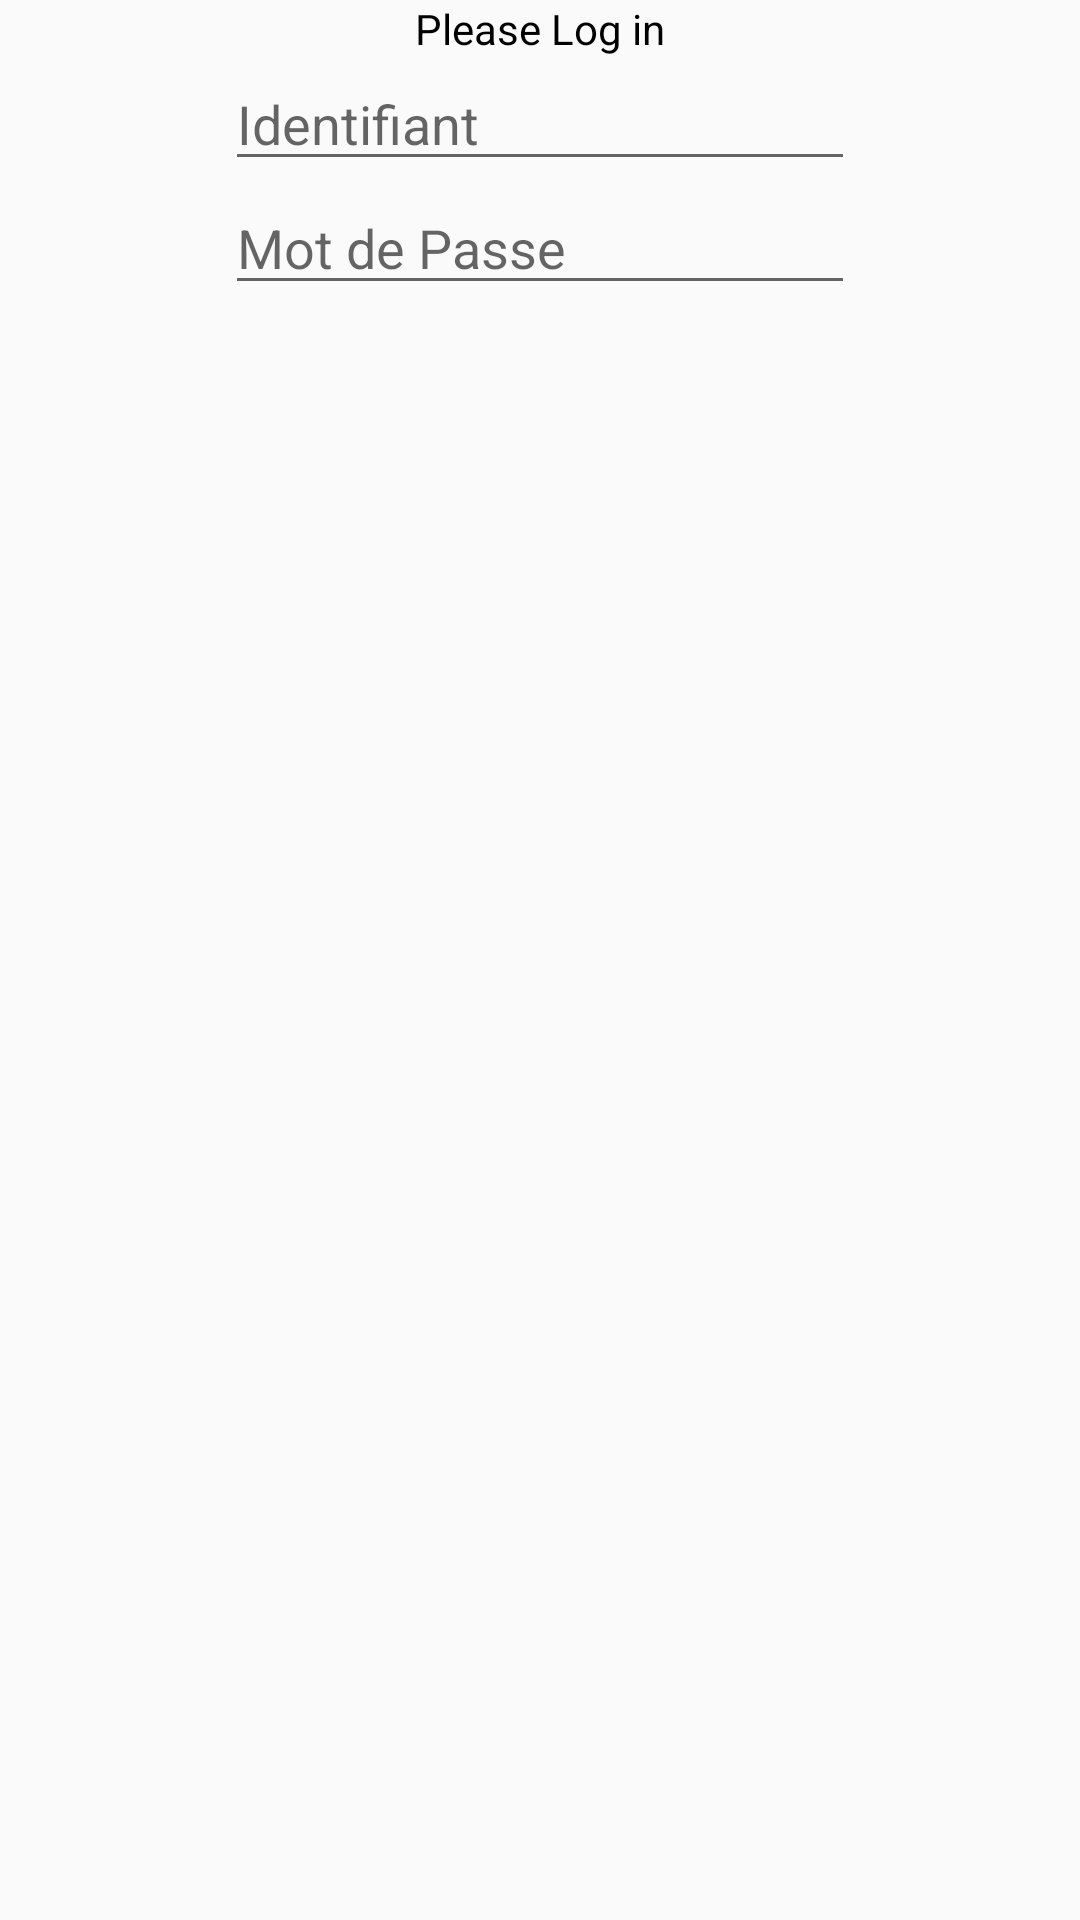

This screen was rendered from an Android layout file. Write that file and the resources it references.
<!-- AndroidManifest.xml: application theme AppTheme -->
<!-- res/layout/alertdialogconnect.xml -->
<?xml version="1.0" encoding="utf-8"?>
<LinearLayout xmlns:android="http://schemas.android.com/apk/res/android"
    android:orientation="vertical" android:layout_width="match_parent"
    android:layout_height="match_parent">

    <TextView
        android:text="Please Log in"
        android:layout_width="wrap_content"
        android:layout_height="wrap_content"
        android:layout_gravity="center_horizontal"
        android:textColor="#000000"
        android:id="@+id/textInfo1" />

    <EditText
        android:layout_width="wrap_content"
        android:layout_height="wrap_content"
        android:layout_gravity="center"
        android:inputType="textEmailAddress"
        android:ems="10"
        android:id="@+id/identifiant"
        android:hint="Identifiant"
        android:layout_centerVertical="true"
        android:layout_centerHorizontal="true" />

    <EditText
        android:layout_width="wrap_content"
        android:layout_height="wrap_content"
        android:layout_gravity="center"
        android:inputType="textPassword"
        android:ems="10"
        android:id="@+id/motdepasse"
        android:hint="Mot de Passe"
        android:layout_centerVertical="true"
        android:layout_centerHorizontal="true" />

</LinearLayout>
<!-- resources referenced by this layout -->
<resources>
  <style name="AppTheme" parent="Theme.AppCompat.Light.NoActionBar">
          
          <item name="colorPrimary">@color/colorPrimary</item>
          <item name="colorPrimaryDark">@color/colorPrimaryDark</item>
          <item name="colorAccent">@android:color/holo_blue_light</item>
      </style>
  <color name="colorPrimary">#4caf68</color>
  <color name="colorPrimaryDark">#303F9F</color>
</resources>
